The GitHub repository akbartangir/DL-workspace contains a labelled image folder "dataset" with 3 categories: paper, rock, scissors. Examples follow, each with its label.

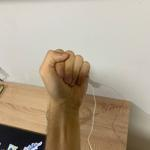
Label: rock

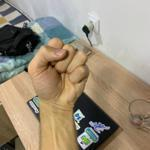
Label: rock

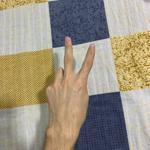
Label: scissors

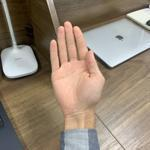
Label: paper

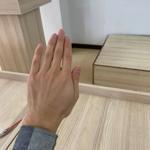
Label: paper

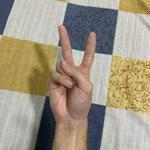
Label: scissors
